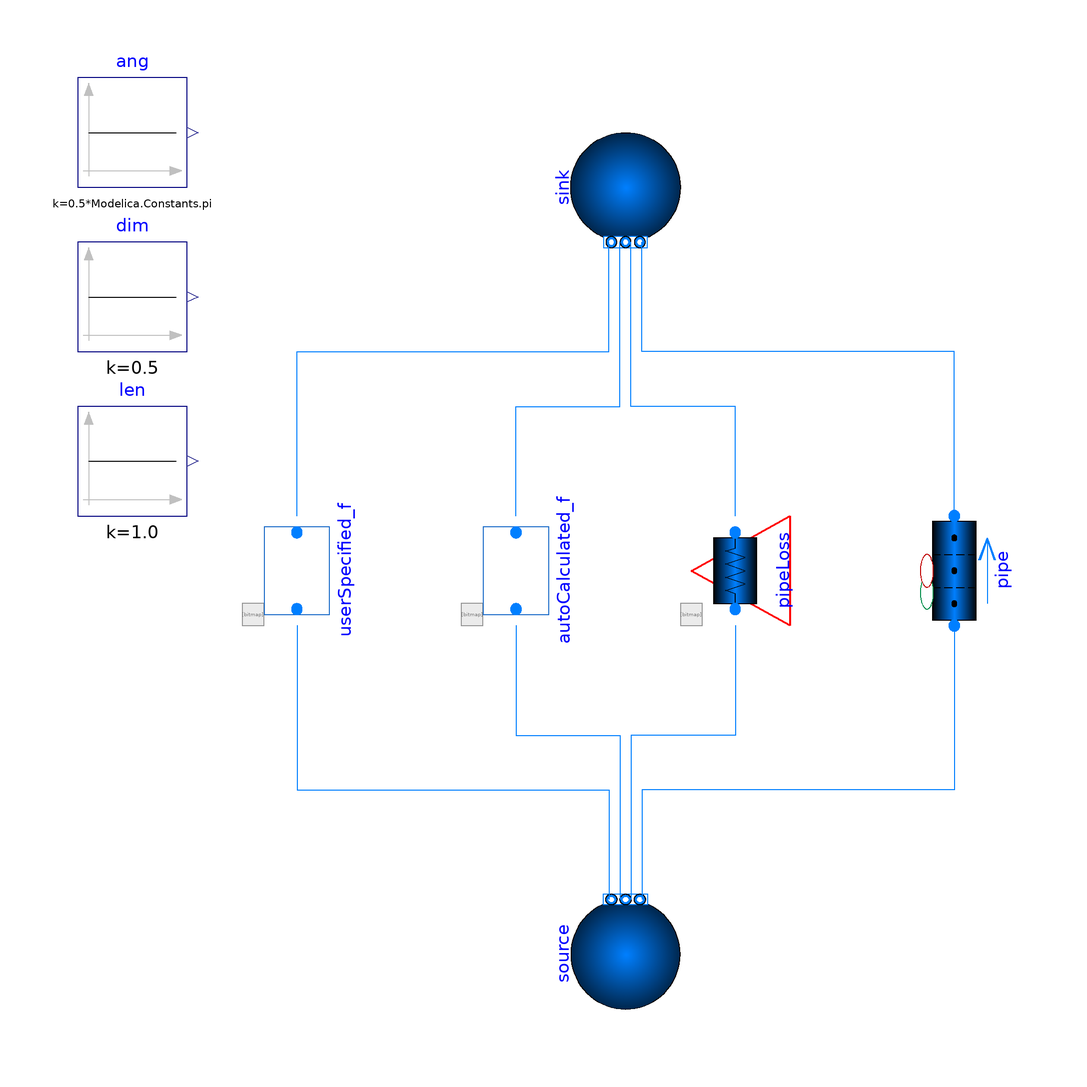

The Modelica model whose source follows is shown above as a component diagram (icons at their Placement, wires along their Line points).

model Buoyancy_Test
  import TRANSFORM;
  extends TRANSFORM.Icons.Example;
package Medium = Modelica.Media.IdealGases.SingleGases.He;
  TRANSFORM.Fluid.FittingsAndResistances.Buoyancy_specifyFriction
    userSpecified_f(
    f=0.0379830506,
    dimension=dim.k,
    length=len.k,
    angle=ang.k,
    redeclare package Medium = Medium) annotation (Placement(transformation(
        extent={{-10,-10},{10,10}},
        rotation=90,
        origin={-60,0})));
  BoundaryConditions.Boundary_pT sink(
    T=773.15,
    nPorts=4,
    redeclare package Medium = Medium,
    p=100000) annotation (Placement(transformation(
        extent={{10,-10},{-10,10}},
        rotation=90,
        origin={0,70})));
  BoundaryConditions.Boundary_pT source(
    T=873.15,
    nPorts=4,
    redeclare package Medium = Medium,
    p=100000) annotation (Placement(transformation(
        extent={{-10,-10},{10,10}},
        rotation=90,
        origin={0,-70})));
  TRANSFORM.Fluid.FittingsAndResistances.PipeLoss pipeLoss(
                                                         redeclare model Geometry =
        TRANSFORM.Fluid.ClosureRelations.Geometry.Models.PipeLossResistance.Circle (
        dimension_avg=dim.k,
        dlength=len.k,
        angle=ang.k), redeclare package Medium = Medium)
                        annotation (Placement(transformation(
        extent={{-10,-10},{10,10}},
        rotation=90,
        origin={20,0})));
  TRANSFORM.Fluid.FittingsAndResistances.Buoyancy_withFriction autoCalculated_f(
    m_flow_start=0.001,
    dimension=dim.k,
    length=len.k,
    angle=ang.k,
    redeclare package Medium = Medium) annotation (Placement(transformation(
        extent={{-10,-10},{10,10}},
        rotation=90,
        origin={-20,0})));
  TRANSFORM.Fluid.Pipes.GenericPipe_MultiTransferSurface pipe(
    exposeState_a=false,
    redeclare model Geometry =
        TRANSFORM.Fluid.ClosureRelations.Geometry.Models.DistributedVolume_1D.StraightPipe (
        nV=2,
        dimension=dim.k,
        length=len.k,
        angle=ang.k),
    redeclare package Medium = Medium,
    T_a_start=773.15,
    redeclare model InternalHeatGen =
        TRANSFORM.Fluid.ClosureRelations.InternalVolumeHeatGeneration.Models.DistributedVolume_1D.GenericHeatGeneration (
         Q_gens={100,0}))
    annotation (Placement(transformation(
        extent={{-10,-10},{10,10}},
        rotation=90,
        origin={60,0})));
  Modelica.Blocks.Sources.Constant ang(k=0.5*Modelica.Constants.pi)
    annotation (Placement(transformation(extent={{-100,70},{-80,90}})));
  Modelica.Blocks.Sources.Constant dim(k=0.5)
    annotation (Placement(transformation(extent={{-100,40},{-80,60}})));
  Modelica.Blocks.Sources.Constant len(k=1.0)
    annotation (Placement(transformation(extent={{-100,10},{-80,30}})));
equation
  connect(userSpecified_f.port_b, sink.ports[1]) annotation (Line(points={{-60,10},
          {-60,40},{-3,40},{-3,60}}, color={0,127,255}));
  connect(autoCalculated_f.port_b, sink.ports[2]) annotation (Line(points={{-20,10},
          {-20,30},{-1,30},{-1,60}},     color={0,127,255}));
  connect(pipeLoss.port_b, sink.ports[3]) annotation (Line(points={{20,10},{20,30},
          {1,30},{1,60}}, color={0,127,255}));
  connect(pipe.port_b, sink.ports[4]) annotation (Line(points={{60,10},{60,40},{
          3,40},{3,60}}, color={0,127,255}));
  connect(userSpecified_f.port_a, source.ports[1]) annotation (Line(points={{-60,-10},
          {-60,-40},{-3,-40},{-3,-60}},      color={0,127,255}));
  connect(autoCalculated_f.port_a, source.ports[2]) annotation (Line(points={{-20,-10},
          {-20,-30},{-1,-30},{-1,-60}},      color={0,127,255}));
  connect(pipeLoss.port_a, source.ports[3]) annotation (Line(points={{20,-10},{20,
          -30},{1,-30},{1,-60}}, color={0,127,255}));
  connect(pipe.port_a, source.ports[4]) annotation (Line(points={{60,-10},{60,-40},
          {3,-40},{3,-60}}, color={0,127,255}));
  annotation (Icon(coordinateSystem(preserveAspectRatio=false)), Diagram(
        coordinateSystem(preserveAspectRatio=false)));
end Buoyancy_Test;